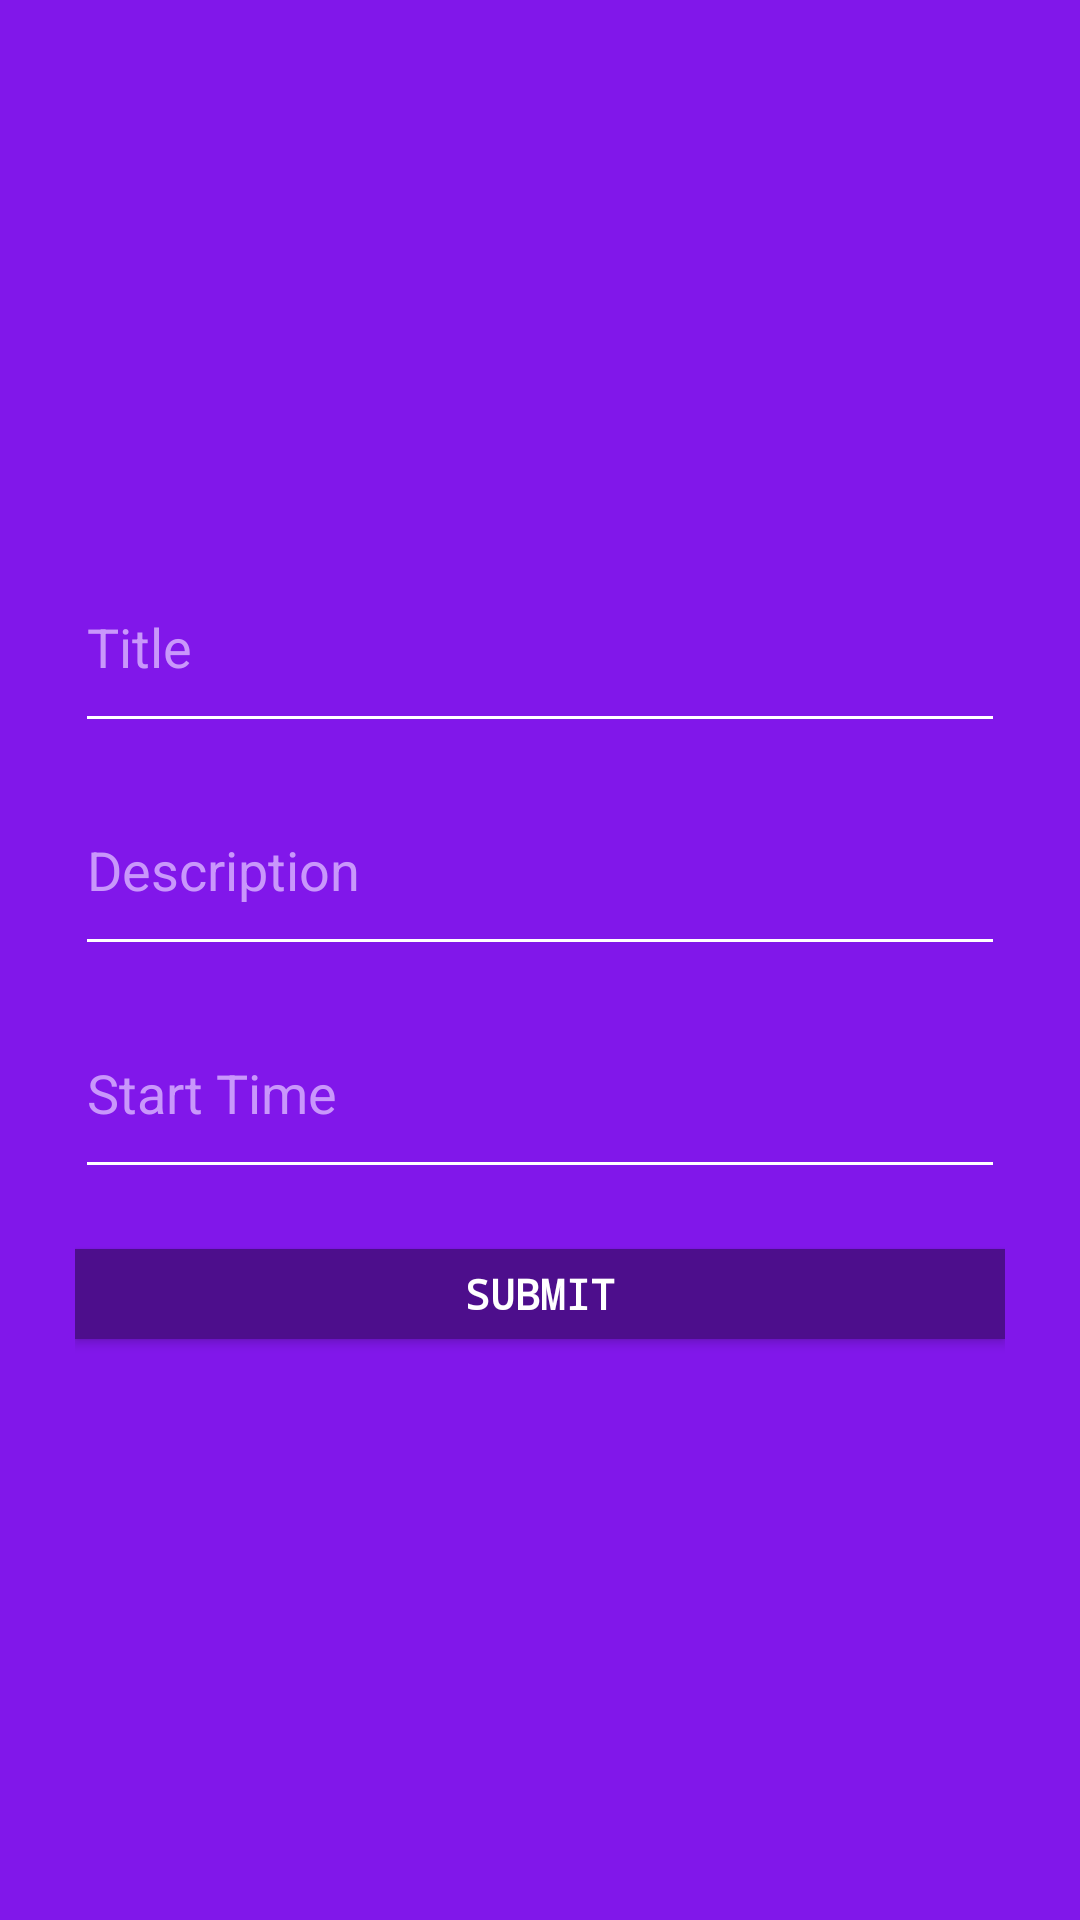

Layout XML and referenced resources for this Android screen:
<!-- AndroidManifest.xml: application theme AppTheme -->
<!-- res/layout/edit_reminder.xml -->
<?xml version="1.0" encoding="utf-8"?>
<RelativeLayout xmlns:android="http://schemas.android.com/apk/res/android"
    android:layout_width="match_parent" android:layout_height="match_parent"
    android:id="@+id/edit_reminder">

    <RelativeLayout
        android:layout_width="match_parent"
        android:layout_height="match_parent"
        android:background="#38889c"
        android:gravity="center">
        <LinearLayout
            android:id="@+id/ll_edit_reminder_layout"
            android:layout_width="match_parent"
            android:layout_height="match_parent"
            android:gravity="center"
            android:background="@color/colorPrimary"
            android:padding="25dp"
            android:orientation="vertical">
            <EditText
                android:id="@+id/changeReminderTitle"
                android:layout_width="match_parent"
                android:layout_height="wrap_content"
                android:backgroundTint="#FFF"
                android:hint="@string/prompt_title"
                android:singleLine="true"
                android:paddingBottom="20dp"
                android:textColor="@color/colorWhite"
                android:textColorHint="@color/colorAccent"
                android:layout_marginBottom="20dp">
            </EditText>

            <EditText
                android:id="@+id/changeReminderDescription"
                android:layout_width="match_parent"
                android:layout_height="wrap_content"
                android:backgroundTint="#FFF"
                android:hint="@string/prompt_description"
                android:singleLine="true"
                android:paddingBottom="20dp"
                android:inputType="textCapSentences|textMultiLine"
                android:textColor="@color/colorWhite"
                android:textColorHint="@color/colorAccent"
                android:layout_marginBottom="20dp">
            </EditText>

            <EditText
                android:id="@+id/changeReminderStartTime"
                android:layout_width="match_parent"
                android:layout_height="wrap_content"
                android:backgroundTint="#FFF"
                android:hint="@string/prompt_start_time"
                android:singleLine="true"
                android:paddingBottom="20dp"
                android:textColor="@color/colorWhite"
                android:textColorHint="@color/colorAccent"
                android:layout_marginBottom="20dp"
                android:focusable="false">
            </EditText>

            <Button
                android:id="@+id/btn_reminder_edit_submit"
                android:textColor="#FFF"
                android:fontFamily="monospace"
                android:textStyle="bold"
                android:text="SUBMIT"
                android:textAllCaps="false"
                android:background="@color/colorPrimaryDark"
                android:layout_width="match_parent"
                android:layout_height="30dp" />
        </LinearLayout>

    </RelativeLayout>
</RelativeLayout>
<!-- resources referenced by this layout -->
<resources>
  <color name="colorAccent">#C997FB</color>
  <color name="colorPrimary">#8117EA</color>
  <color name="colorPrimaryDark">#4D0E8C</color>
  <color name="colorWhite">#FFF</color>
  <string name="prompt_description">Description</string>
  <string name="prompt_start_time">Start Time</string>
  <string name="prompt_title">Title</string>
  <style name="AppTheme" parent="Theme.AppCompat.Light.DarkActionBar">
          
          <item name="colorPrimary">@color/colorPrimary</item>
          <item name="colorPrimaryDark">@color/colorPrimaryDark</item>
          <item name="colorAccent">@color/colorAccent</item>
          <item name="android:windowTranslucentNavigation">false</item>
      </style>
</resources>
